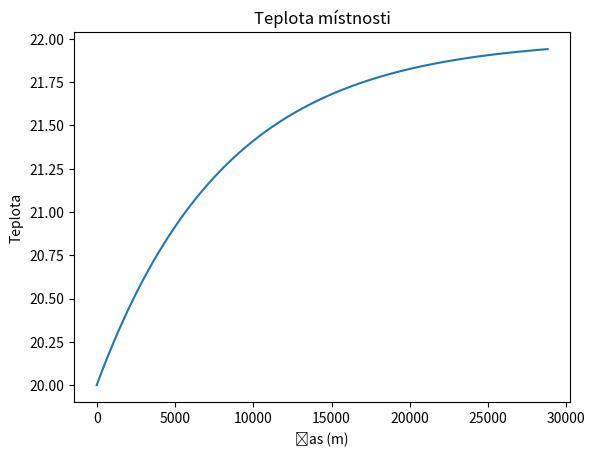

Reproduce this figure in Python.
import matplotlib.pyplot as plt 

def calcTemperature(ti, to, K, P, V, time):
    c = 1000
    m = 1.2 * V
    Qt = P * time
    Qz = K * (ti - to) * time

    return ti + (Qt - Qz) / (c * m)

time = range(0,3600*8)
temp = [20]

for i in time:
    temp.append(calcTemperature(temp[i], 22, 44, 0, 300, 1))
temp.pop()

plt.plot(time, temp)
plt.xlabel('Čas (m)') 
plt.ylabel('Teplota')  
plt.title('Teplota místnosti') 
plt.show() 
